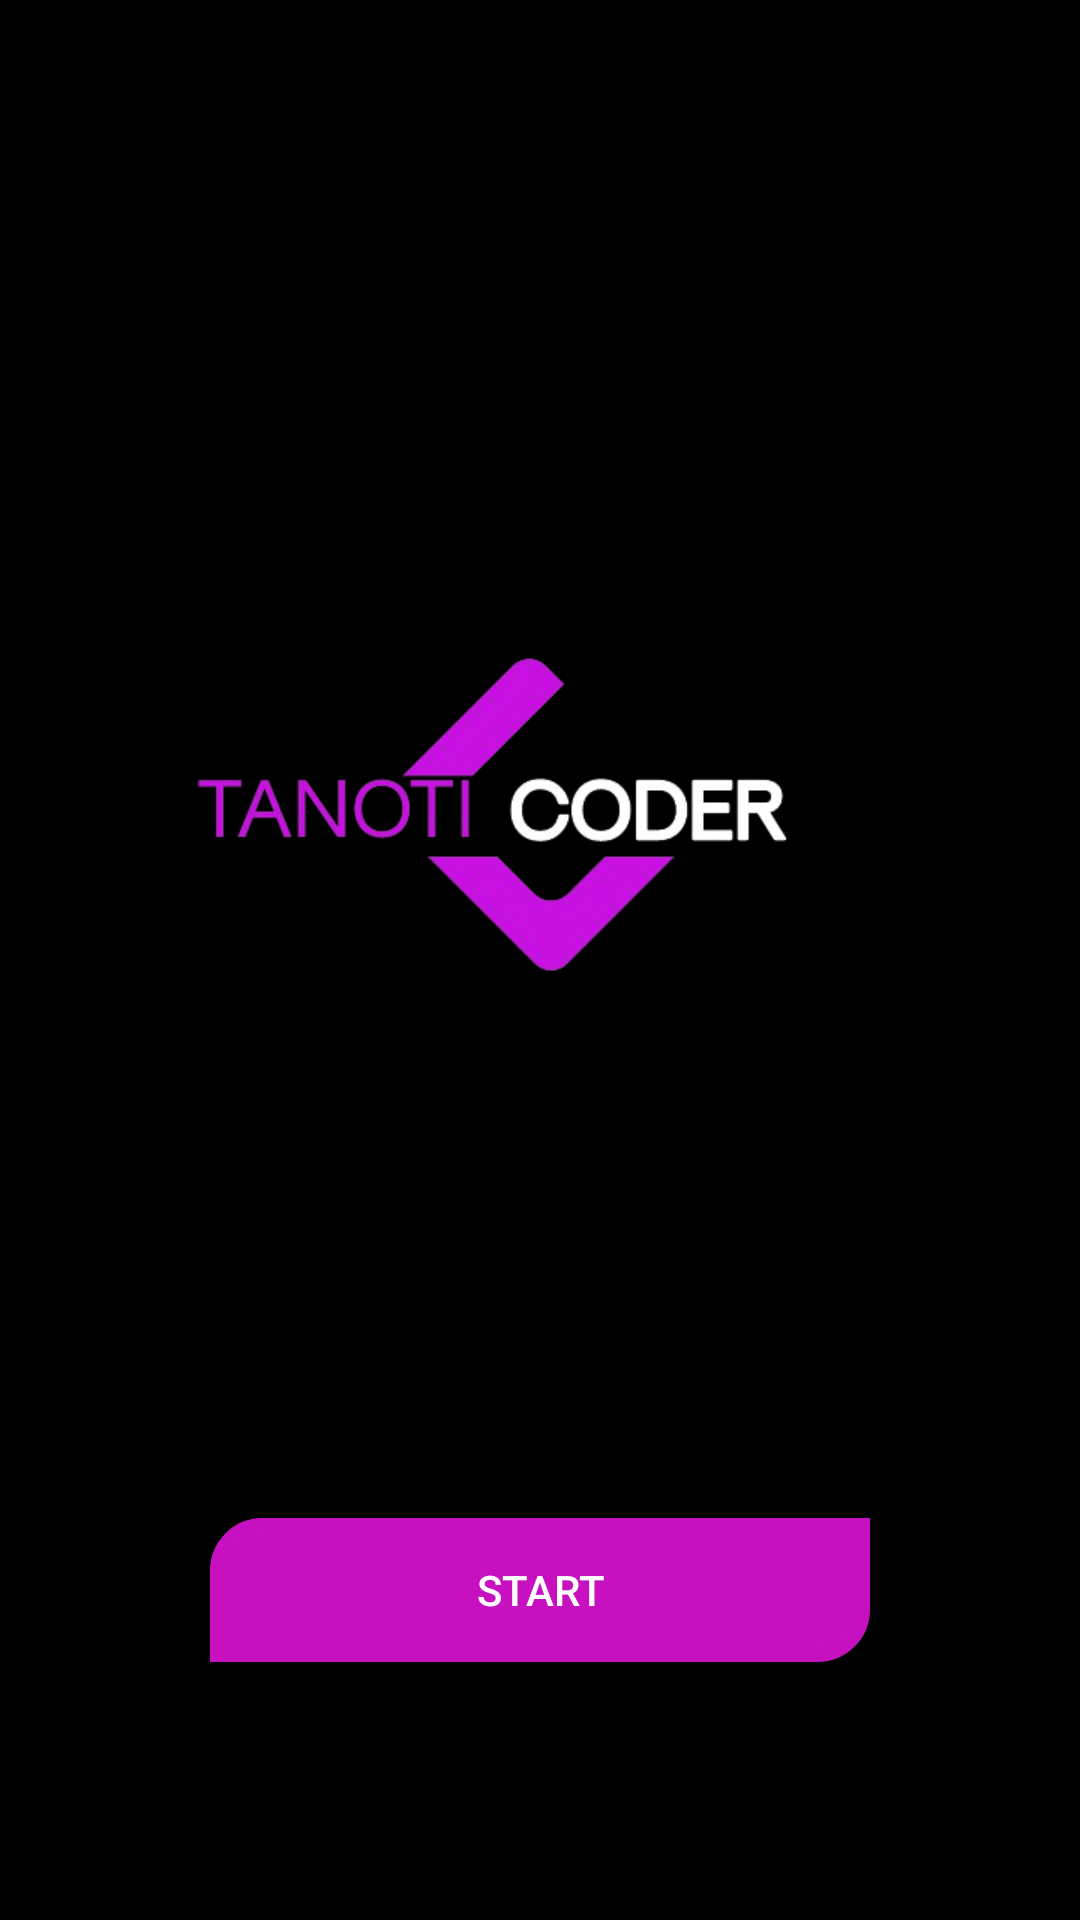

Android layout source for this screen:
<!-- AndroidManifest.xml: application theme Theme.Tanoti -->
<!-- res/layout/activity_launcher.xml -->
<?xml version="1.0" encoding="utf-8"?>
<androidx.constraintlayout.widget.ConstraintLayout xmlns:android="http://schemas.android.com/apk/res/android"
    xmlns:app="http://schemas.android.com/apk/res-auto"
    xmlns:tools="http://schemas.android.com/tools"
    android:layout_width="match_parent"
    android:layout_height="match_parent"
    android:background="@color/black"
    tools:context=".activity_launcher">

    <ImageView
        android:id="@+id/imageView"
        android:layout_width="300sp"
        android:layout_height="300sp"
        android:src="@drawable/logo"
        android:layout_marginBottom="100sp"
        app:layout_constraintTop_toTopOf="parent"
        app:layout_constraintBottom_toBottomOf="parent"
        app:layout_constraintStart_toStartOf="parent"
        app:layout_constraintEnd_toEndOf="parent"
        />
    <Button
        android:id="@+id/start"
        android:layout_width="220sp"
        android:layout_height="wrap_content"
        android:text="@string/start"
        android:background="@drawable/btn_bg"
        android:textColor="@color/white"
        android:layout_marginTop="300sp"
        app:layout_constraintTop_toTopOf="@id/imageView"
        app:layout_constraintBottom_toBottomOf="parent"
        app:layout_constraintStart_toStartOf="parent"
        app:layout_constraintEnd_toEndOf="parent"/>

</androidx.constraintlayout.widget.ConstraintLayout>
<!-- resources referenced by this layout -->
<resources>
  <color name="black">#FF000000</color>
  <color name="white">#FFFFFFFF</color>
  <!-- drawable btn_bg (drawable) -->
  <?xml version="1.0" encoding="utf-8"?>
  <shape xmlns:android="http://schemas.android.com/apk/res/android" android:shape="rectangle">
      <solid android:color="@color/purple_500"></solid>
      <corners android:topLeftRadius="15sp" android:bottomRightRadius="15sp" ></corners>
      <stroke android:width="5sp" android:color="@color/purple_500"></stroke>
  </shape>
  <!-- drawable logo: webp bitmap (drawable-v24, 24434 bytes) -->
  <string name="start">start</string>
  <style name="Theme.Tanoti" parent="Theme.MaterialComponents.DayNight.DarkActionBar">
          
          <item name="colorPrimary">@color/purple_500</item>
          <item name="colorPrimaryVariant">@color/purple_700</item>
          <item name="colorOnPrimary">@color/white</item>
          
          <item name="colorSecondary">@color/teal_200</item>
          <item name="colorSecondaryVariant">@color/teal_700</item>
          <item name="colorOnSecondary">@color/black</item>
          
          <item name="android:statusBarColor" tools:targetApi="l">?attr/colorPrimaryVariant</item>
          
      </style>
  <color name="purple_500">#c711c1</color>
  <color name="purple_700">#CCC711C1</color>
  <color name="teal_200">#FF03DAC5</color>
  <color name="teal_700">#FF018786</color>
</resources>
